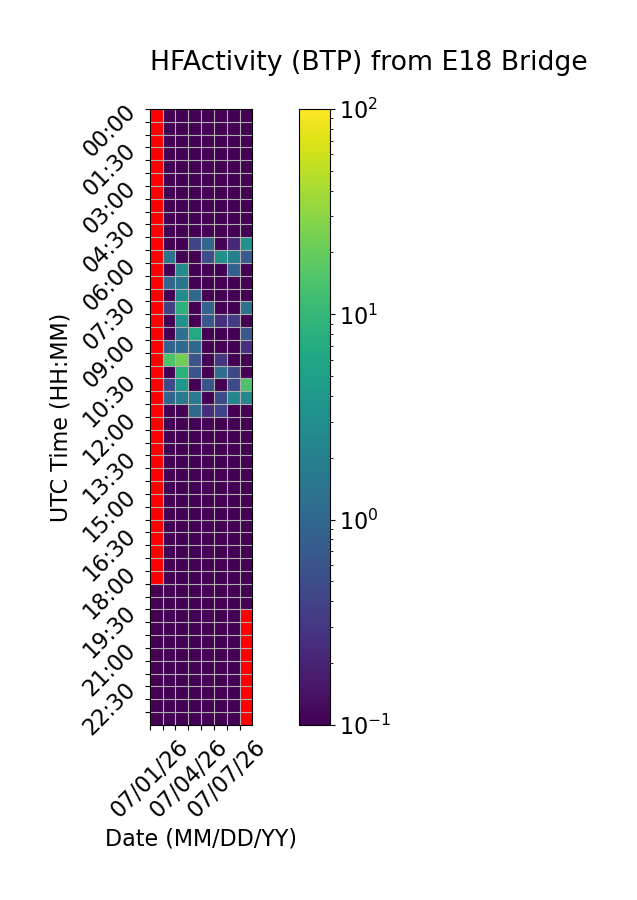

The table this chart was drawn from, first rows:
Time (UTC), 07/01/26, 07/02/26, 07/03/26, 07/04/26, 07/05/26, 07/06/26, 07/07/26, 07/08/26
00:00, , 0.0, 0.0, 0.0, 0.0, 0.0, 0.0, 0.0
00:30, , 0.0, 0.0, 0.0, 0.0, 0.0, 0.0, 0.0
01:00, , 0.0, 0.0, 0.0, 0.0, 0.0, 0.0, 0.0
01:30, , 0.0, 0.0, 0.0, 0.0, 0.0, 0.0, 0.0
02:00, , 0.0, 0.0, 0.0, 0.0, 0.0, 0.0, 0.0
02:30, , 0.0, 0.0, 0.0, 0.0, 0.0, 0.0, 0.0
03:00, , 0.0, 0.0, 0.0, 0.0, 0.0, 0.0, 0.0
03:30, , 0.0, 0.0, 0.0, 0.0, 0.0, 0.0, 0.0
04:00, , 0.0, 0.0, 0.0, 0.0, 0.0, 0.0, 0.0
04:30, , 0.0, 0.0, 0.0, 0.0, 0.0, 0.0, 0.0
05:00, , 0.0, 0.0, 0.3996, 1.008, 0.0, 0.2245, 3.381
05:30, , 1.441, 0.07298, 0.0, 0.5184, 3.197, 1.983, 0.7309
06:00, , 0.0, 2.786, 0.0, 0.0, 0.0, 0.859, 0.0
06:30, , 0.9691, 1.451, 0.0, 0.0, 0.0, 0.0, 0.0
07:00, , 0.0, 2.852, 1.014, 0.0, 0.0, 0.0, 0.0
07:30, , 0.3728, 8.517, 0.0, 0.8993, 0.0, 0.0, 1.335
08:00, , 0.0, 3.49, 0.0, 0.6597, 0.2622, 0.3388, 0.0
08:30, , 0.0, 1.238, 6.597, 0.0, 0.0, 0.0, 0.6531
09:00, , 0.8608, 1.07, 0.9664, 0.0, 0.0, 0.0, 0.2631
09:30, , 14.06, 23.13, 0.5828, 0.0, 0.2976, 0.0, 0.0
10:00, , 0.0, 8.54, 0.585, 0.0, 1.182, 0.4529, 0.0
10:30, , 0.4686, 3.678, 0.0, 0.6066, 0.0, 0.4607, 14.56
11:00, , 0.9331, 1.715, 1.683, 0.0, 0.4834, 2.361, 2.492
11:30, , 0.0, 0.0, 1.085, 0.2434, 0.406, 0.0, 0.0
12:00, , 0.0, 0.0, 0.0, 0.0, 0.0, 0.0, 0.0
12:30, , 0.0, 0.0, 0.0, 0.0, 0.0, 0.0, 0.0
13:00, , 0.0, 0.0, 0.0, 0.0, 0.0, 0.0, 0.0
13:30, , 0.0, 0.0, 0.0, 0.0, 0.0, 0.0, 0.0
14:00, , 0.0, 0.0, 0.0, 0.0, 0.0, 0.0, 0.0
14:30, , 0.0, 0.0, 0.0, 0.0, 0.0, 0.0, 0.0
15:00, , 0.0, 0.0, 0.0, 0.0, 0.0, 0.0, 0.0
15:30, , 0.0, 0.0, 0.0, 0.0, 0.0, 0.0, 0.0
16:00, , 0.0, 0.0, 0.0, 0.0, 0.0, 0.0, 0.0
16:30, , 0.0, 0.0, 0.0, 0.0, 0.0, 0.0, 0.0
17:00, , 0.0, 0.0, 0.0, 0.0, 0.0, 0.0, 0.0
17:30, , 0.0, 0.0, 0.0, 0.0, 0.0, 0.0, 0.0
18:00, , 0.0, 0.0, 0.0, 0.0, 0.0, 0.0, 0.0
18:30, 0.0, 0.0, 0.0, 0.0, 0.0, 0.0, 0.0, 0.0
19:00, 0.0, 0.0, 0.0, 0.0, 0.0, 0.0, 0.0, 0.0
19:30, 0.0, 0.0, 0.0, 0.0, 0.0, 0.0, 0.0, 
20:00, 0.0, 0.0, 0.0, 0.0, 0.0, 0.0, 0.0, 
20:30, 0.0, 0.0, 0.0, 0.0, 0.0, 0.0, 0.0, 
21:00, 0.0, 0.0, 0.0, 0.0, 0.0, 0.0, 0.0, 
21:30, 0.0, 0.0, 0.0, 0.0, 0.0, 0.0, 0.0, 
22:00, 0.0, 0.0, 0.0, 0.0, 0.0, 0.0, 0.0, 
22:30, 0.0, 0.0, 0.0, 0.0, 0.0, 0.0, 0.0, 
23:00, 0.0, 0.0, 0.0, 0.0, 0.0, 0.0, 0.0, 
23:30, 0.0, 0.0, 0.0, 0.0, 0.0, 0.0, 0.0, 
